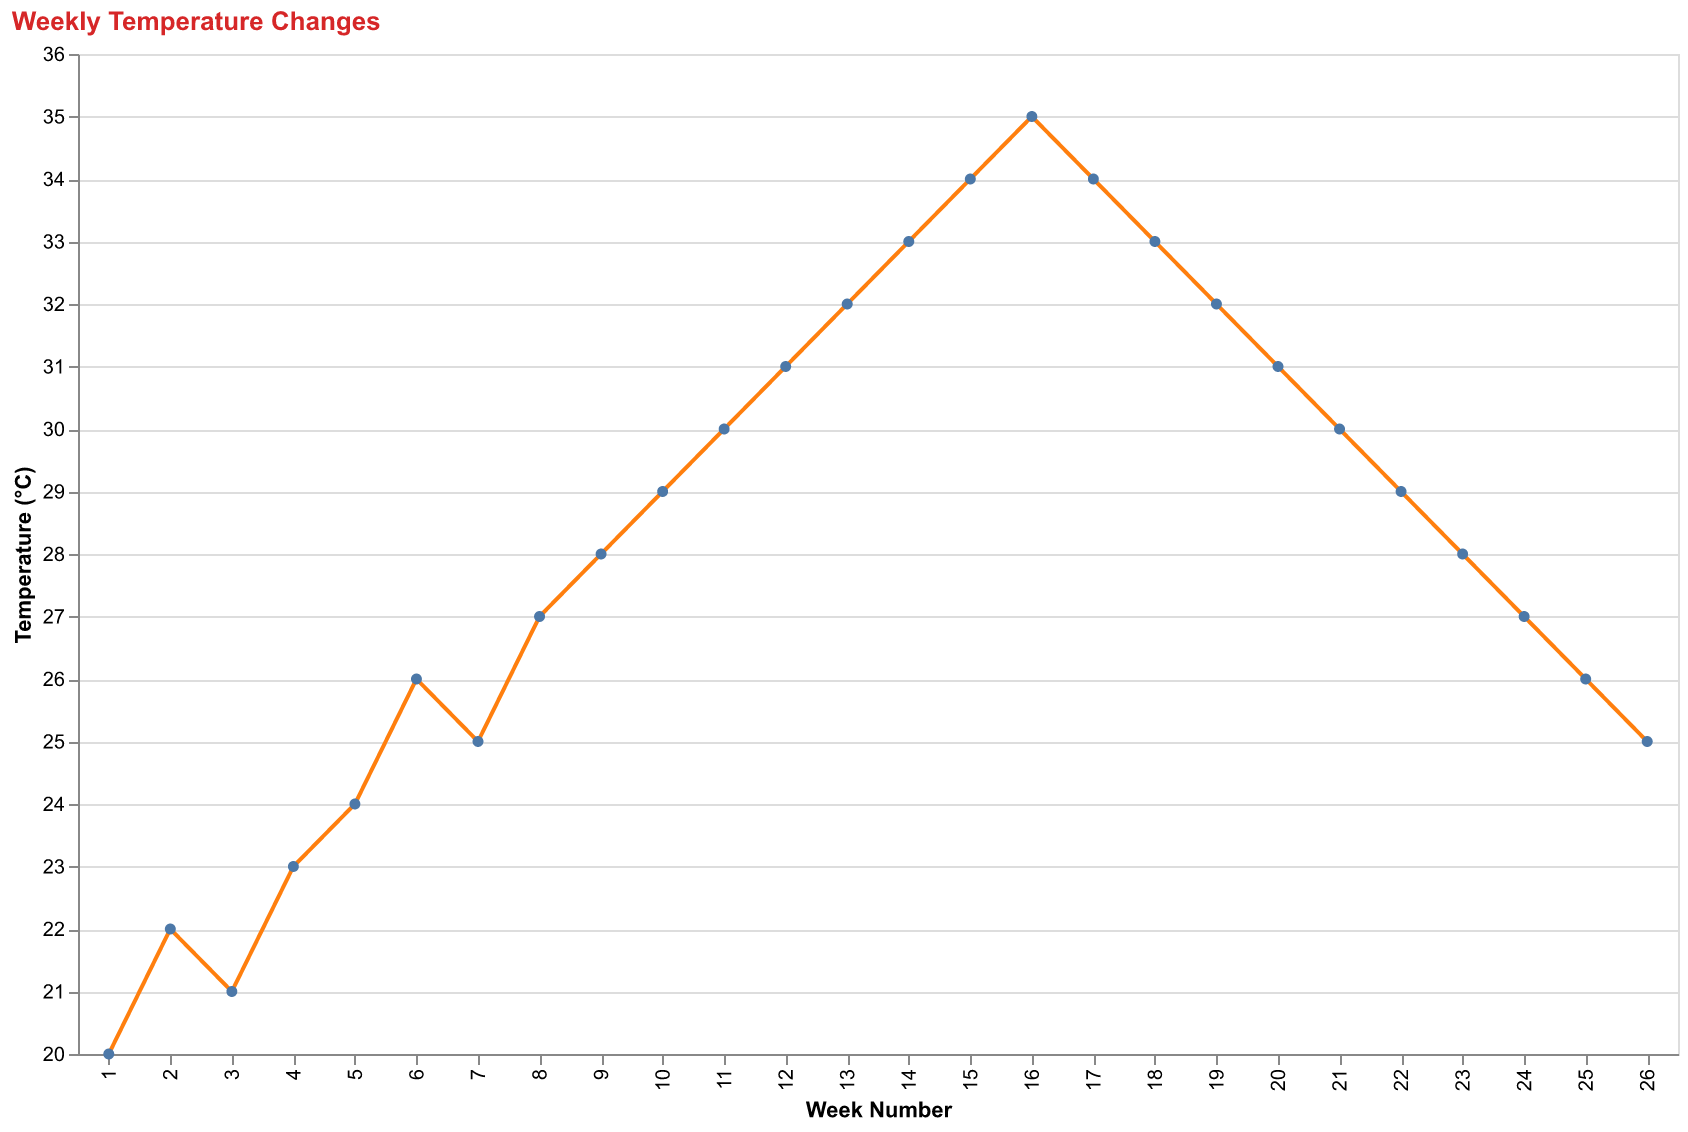

The table this chart was drawn from, first rows:
Week, Temperature
1, 20
2, 22
3, 21
4, 23
5, 24
6, 26
7, 25
8, 27
9, 28
10, 29
11, 30
12, 31
13, 32
14, 33
15, 34
16, 35
17, 34
18, 33
19, 32
20, 31
21, 30
22, 29
23, 28
24, 27
25, 26
26, 25
